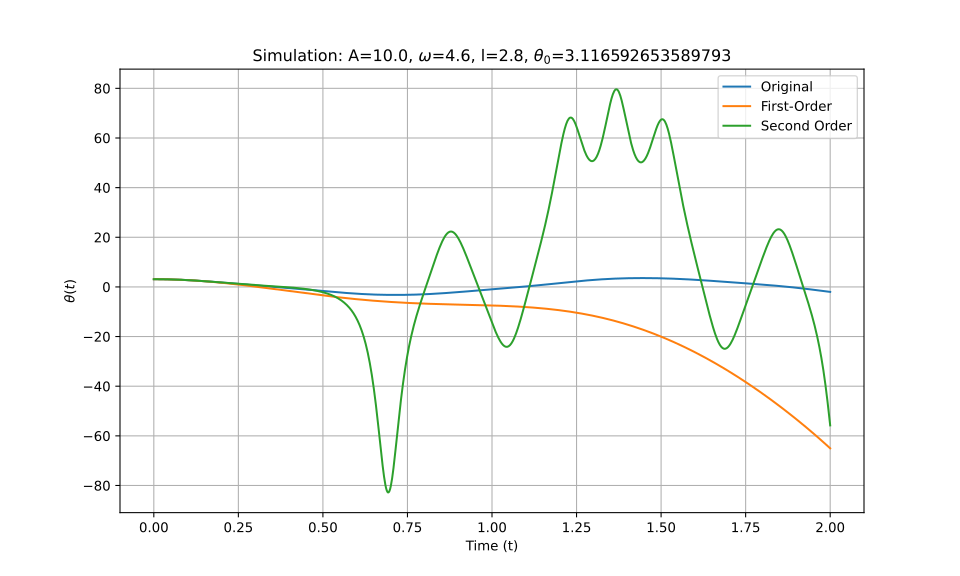

The data file committed next to this chart (first rows):
t_eval, Equation_1, Equation_2, Equation_3
0.0, 3.117, 3.117, 3.117
0.002002, 3.116, 3.116, 3.116
0.004004, 3.116, 3.116, 3.116
0.006006, 3.115, 3.115, 3.115
0.008008, 3.114, 3.114, 3.114
0.01001, 3.113, 3.113, 3.113
0.01201, 3.111, 3.111, 3.111
0.01401, 3.109, 3.109, 3.109
0.01602, 3.107, 3.107, 3.107
0.01802, 3.104, 3.104, 3.104
0.02002, 3.101, 3.101, 3.101
0.02202, 3.098, 3.098, 3.098
0.02402, 3.095, 3.095, 3.095
0.02603, 3.091, 3.091, 3.091
0.02803, 3.087, 3.087, 3.087
0.03003, 3.083, 3.083, 3.083
0.03203, 3.078, 3.078, 3.078
0.03403, 3.073, 3.073, 3.073
0.03604, 3.068, 3.068, 3.068
0.03804, 3.062, 3.062, 3.062
0.04004, 3.056, 3.056, 3.056
0.04204, 3.05, 3.05, 3.05
0.04404, 3.044, 3.043, 3.044
0.04605, 3.037, 3.037, 3.037
0.04805, 3.03, 3.03, 3.03
0.05005, 3.022, 3.022, 3.022
0.05205, 3.015, 3.014, 3.015
0.05405, 3.007, 3.007, 3.007
0.05606, 2.998, 2.998, 2.998
0.05806, 2.99, 2.99, 2.99
0.06006, 2.981, 2.981, 2.981
0.06206, 2.972, 2.972, 2.972
0.06406, 2.963, 2.962, 2.963
0.06607, 2.953, 2.953, 2.953
0.06807, 2.943, 2.943, 2.943
0.07007, 2.933, 2.932, 2.933
0.07207, 2.922, 2.922, 2.922
0.07407, 2.911, 2.911, 2.911
0.07608, 2.9, 2.9, 2.9
0.07808, 2.889, 2.888, 2.889
0.08008, 2.877, 2.876, 2.877
0.08208, 2.865, 2.864, 2.865
0.08408, 2.853, 2.852, 2.853
0.08609, 2.84, 2.839, 2.84
0.08809, 2.827, 2.826, 2.828
0.09009, 2.814, 2.813, 2.814
0.09209, 2.801, 2.8, 2.801
0.09409, 2.788, 2.786, 2.788
0.0961, 2.774, 2.772, 2.774
0.0981, 2.76, 2.758, 2.76
0.1001, 2.745, 2.743, 2.745
0.1021, 2.731, 2.728, 2.731
0.1041, 2.716, 2.713, 2.716
0.1061, 2.701, 2.698, 2.701
0.1081, 2.685, 2.682, 2.685
0.1101, 2.67, 2.666, 2.67
0.1121, 2.654, 2.65, 2.654
0.1141, 2.638, 2.633, 2.638
0.1161, 2.622, 2.617, 2.622
0.1181, 2.605, 2.6, 2.605
... 940 more rows
